Dataset: Brackets (GitHub, oyekanjohn/Brackets_data). Classes: correct, incorrect.

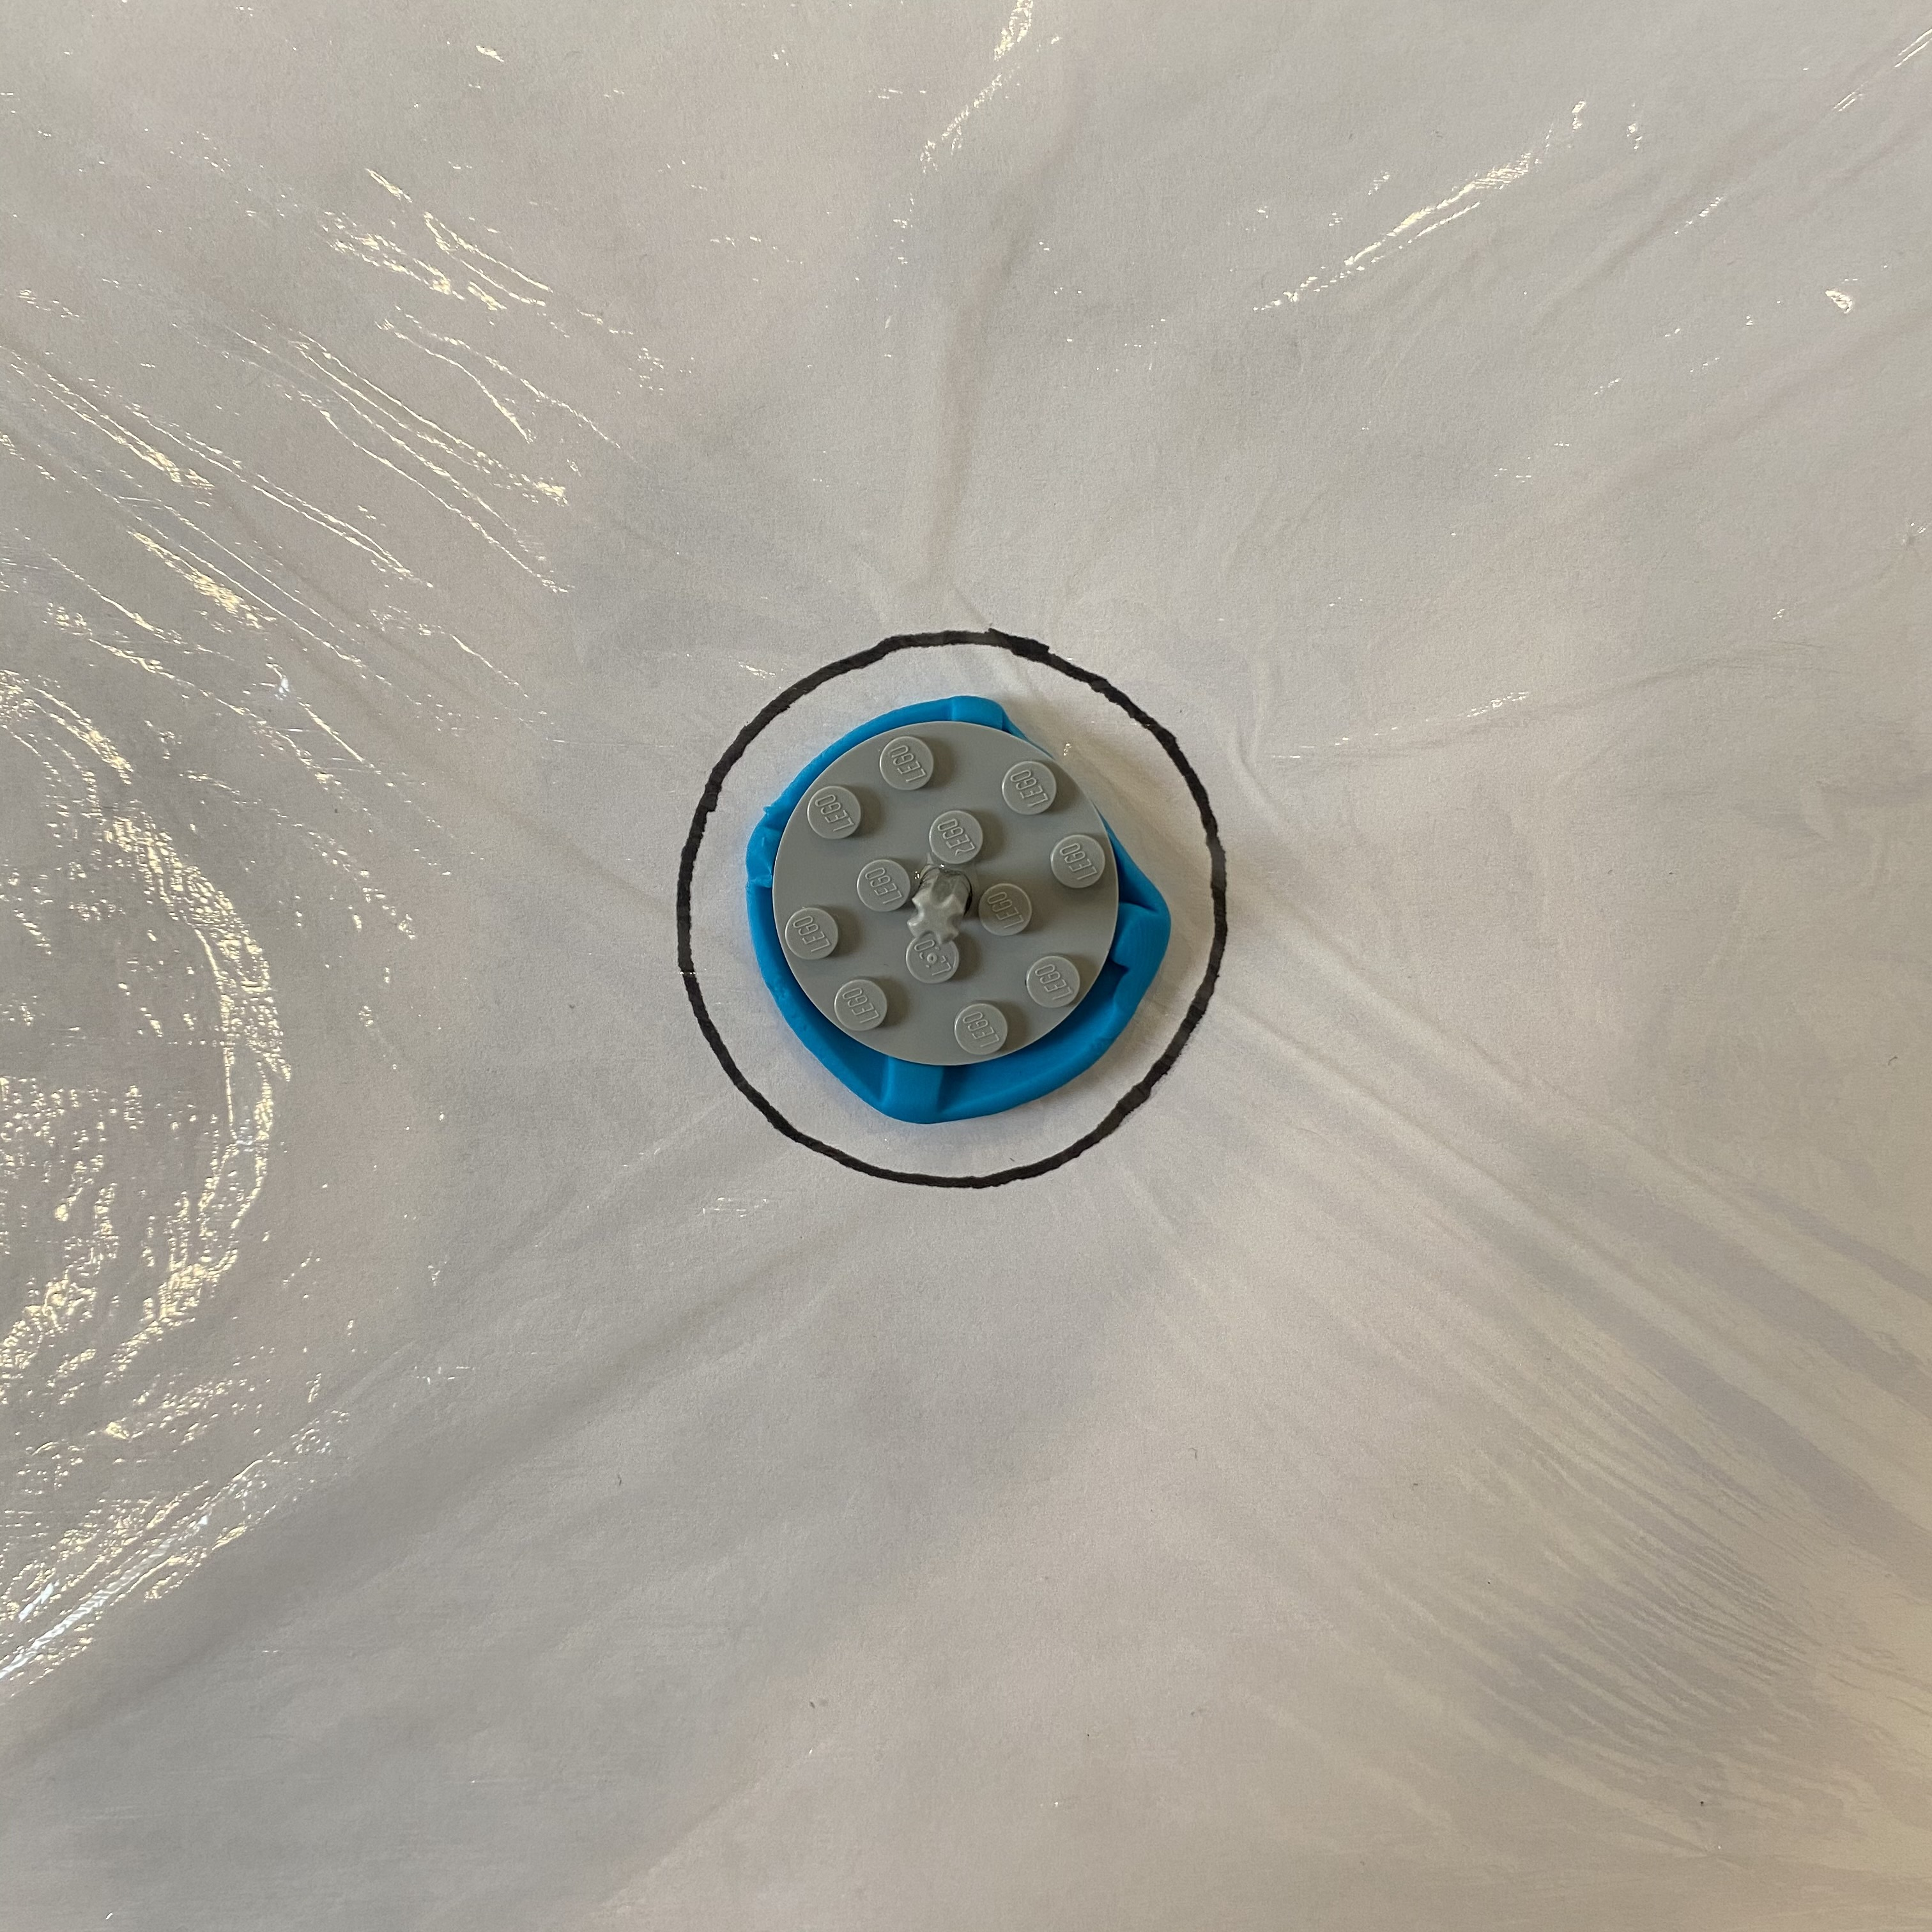
Label: incorrect

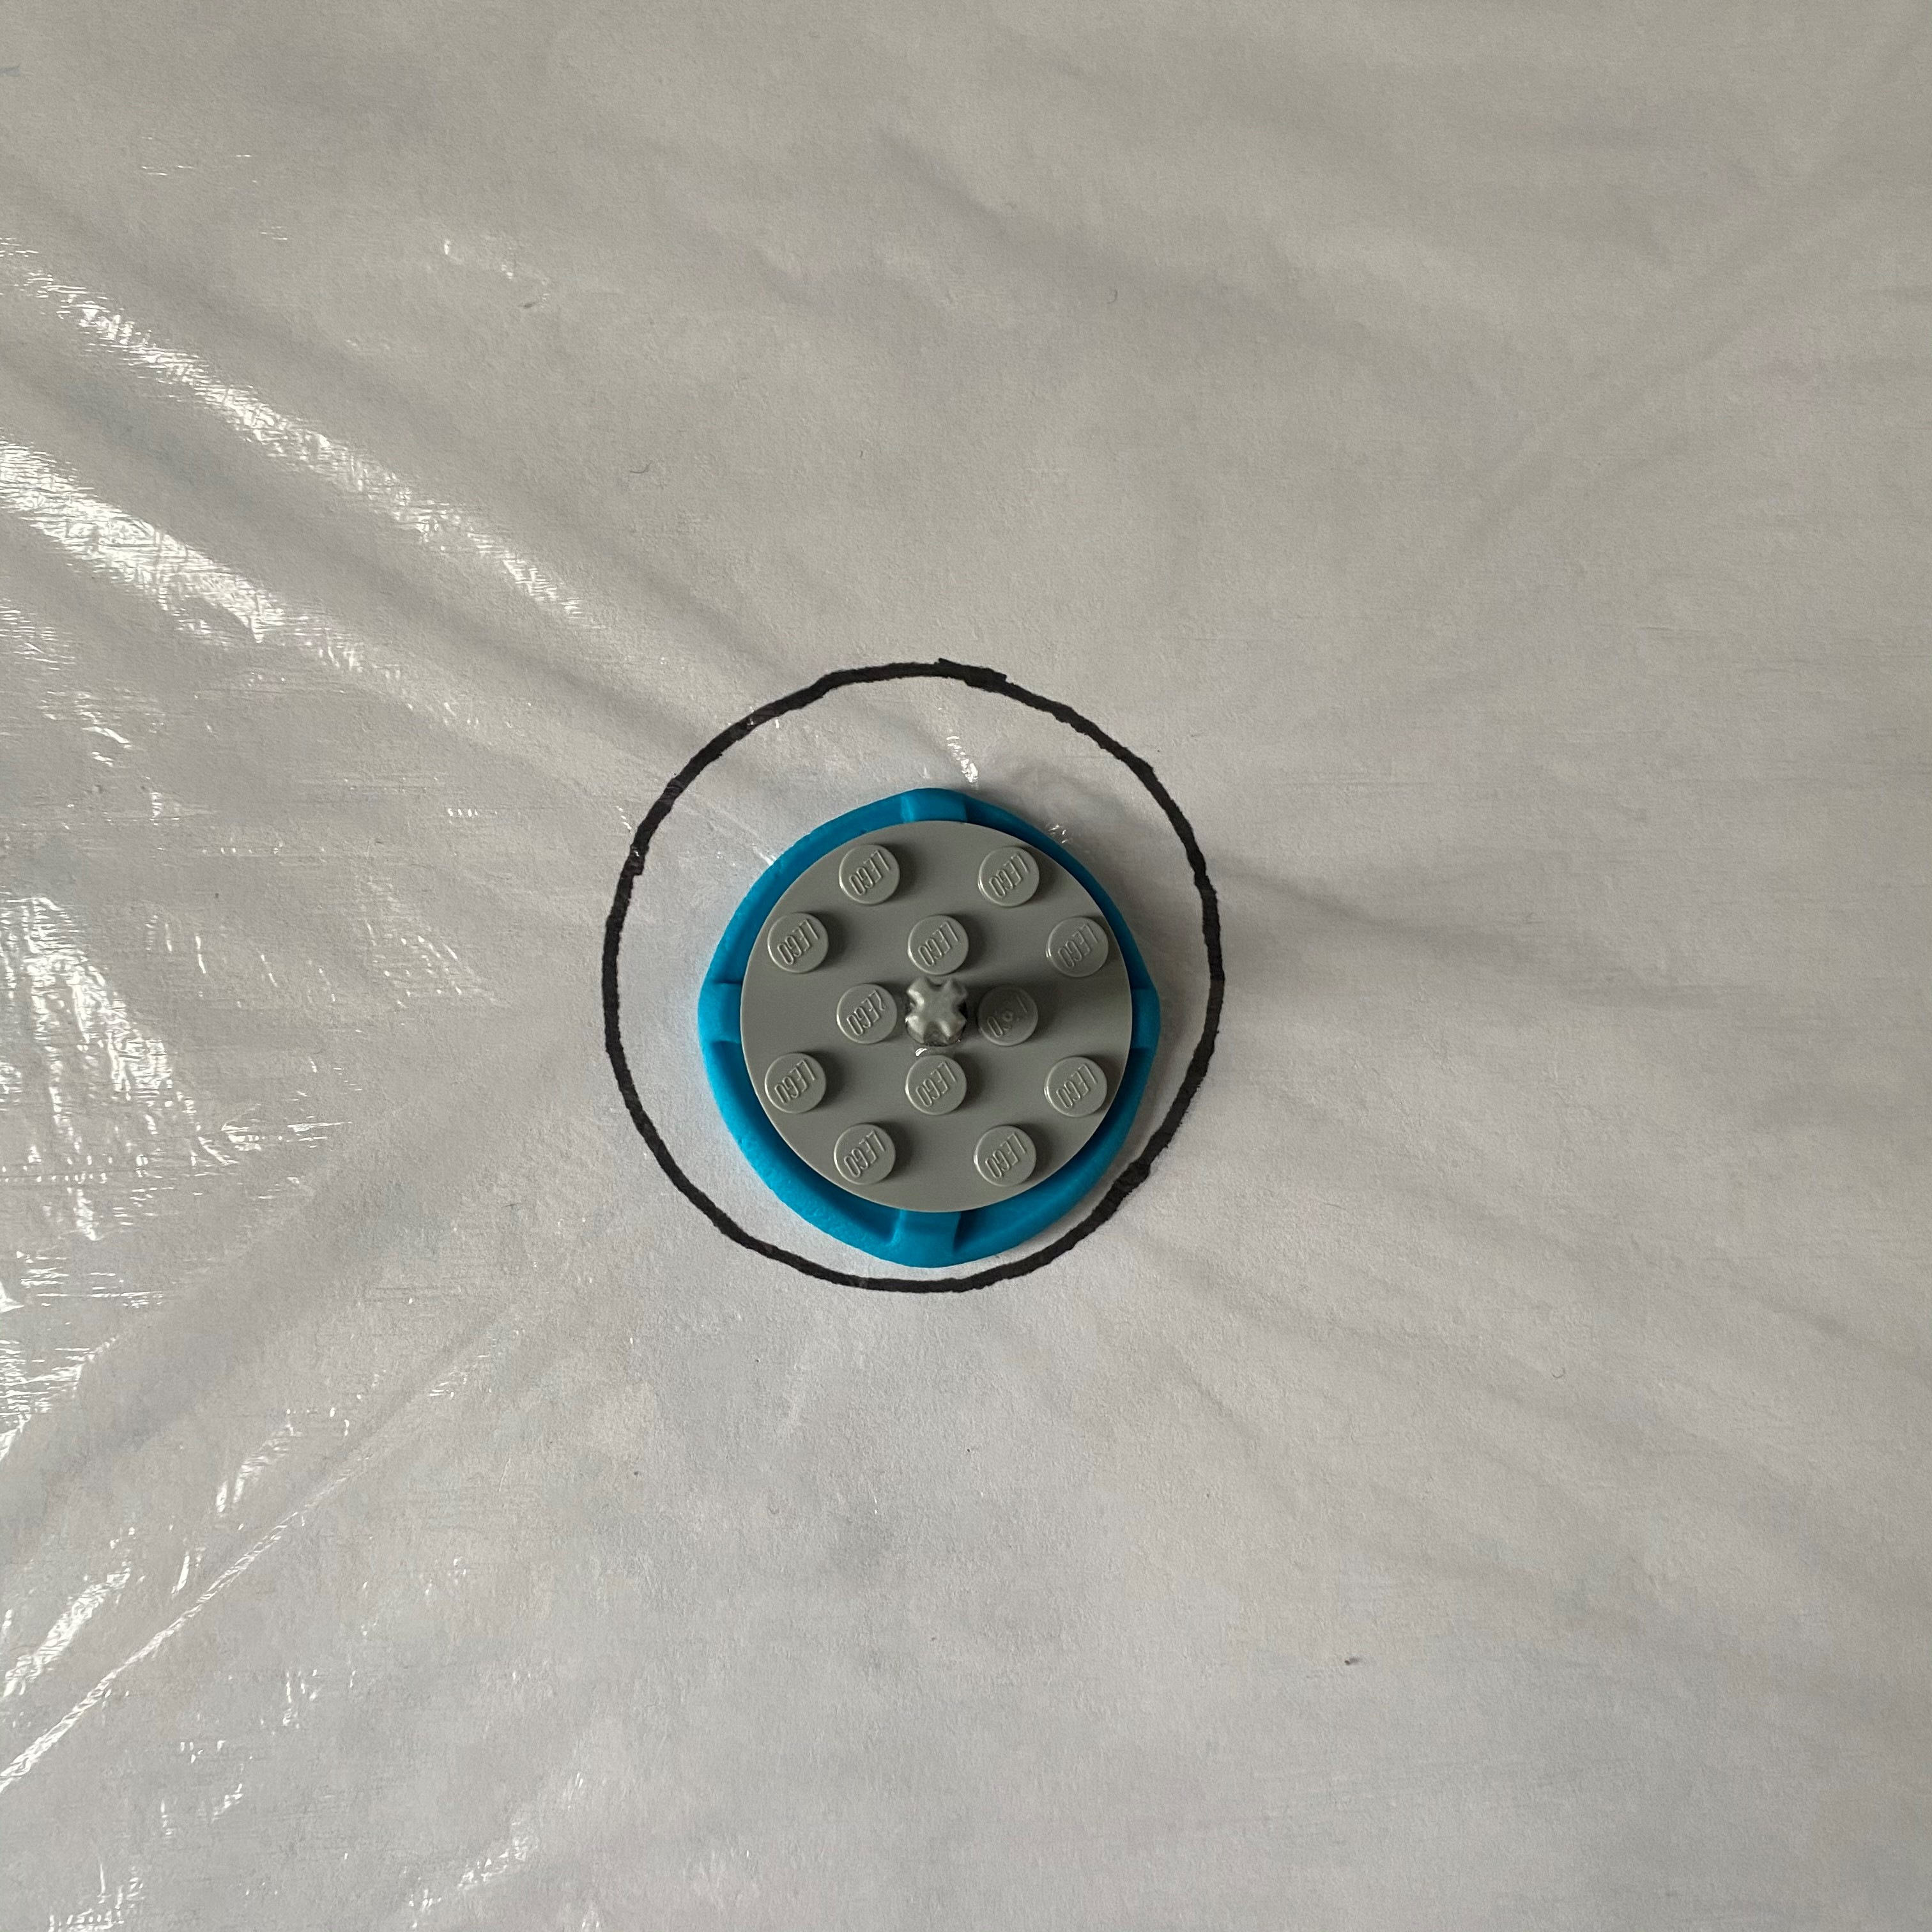
Label: correct

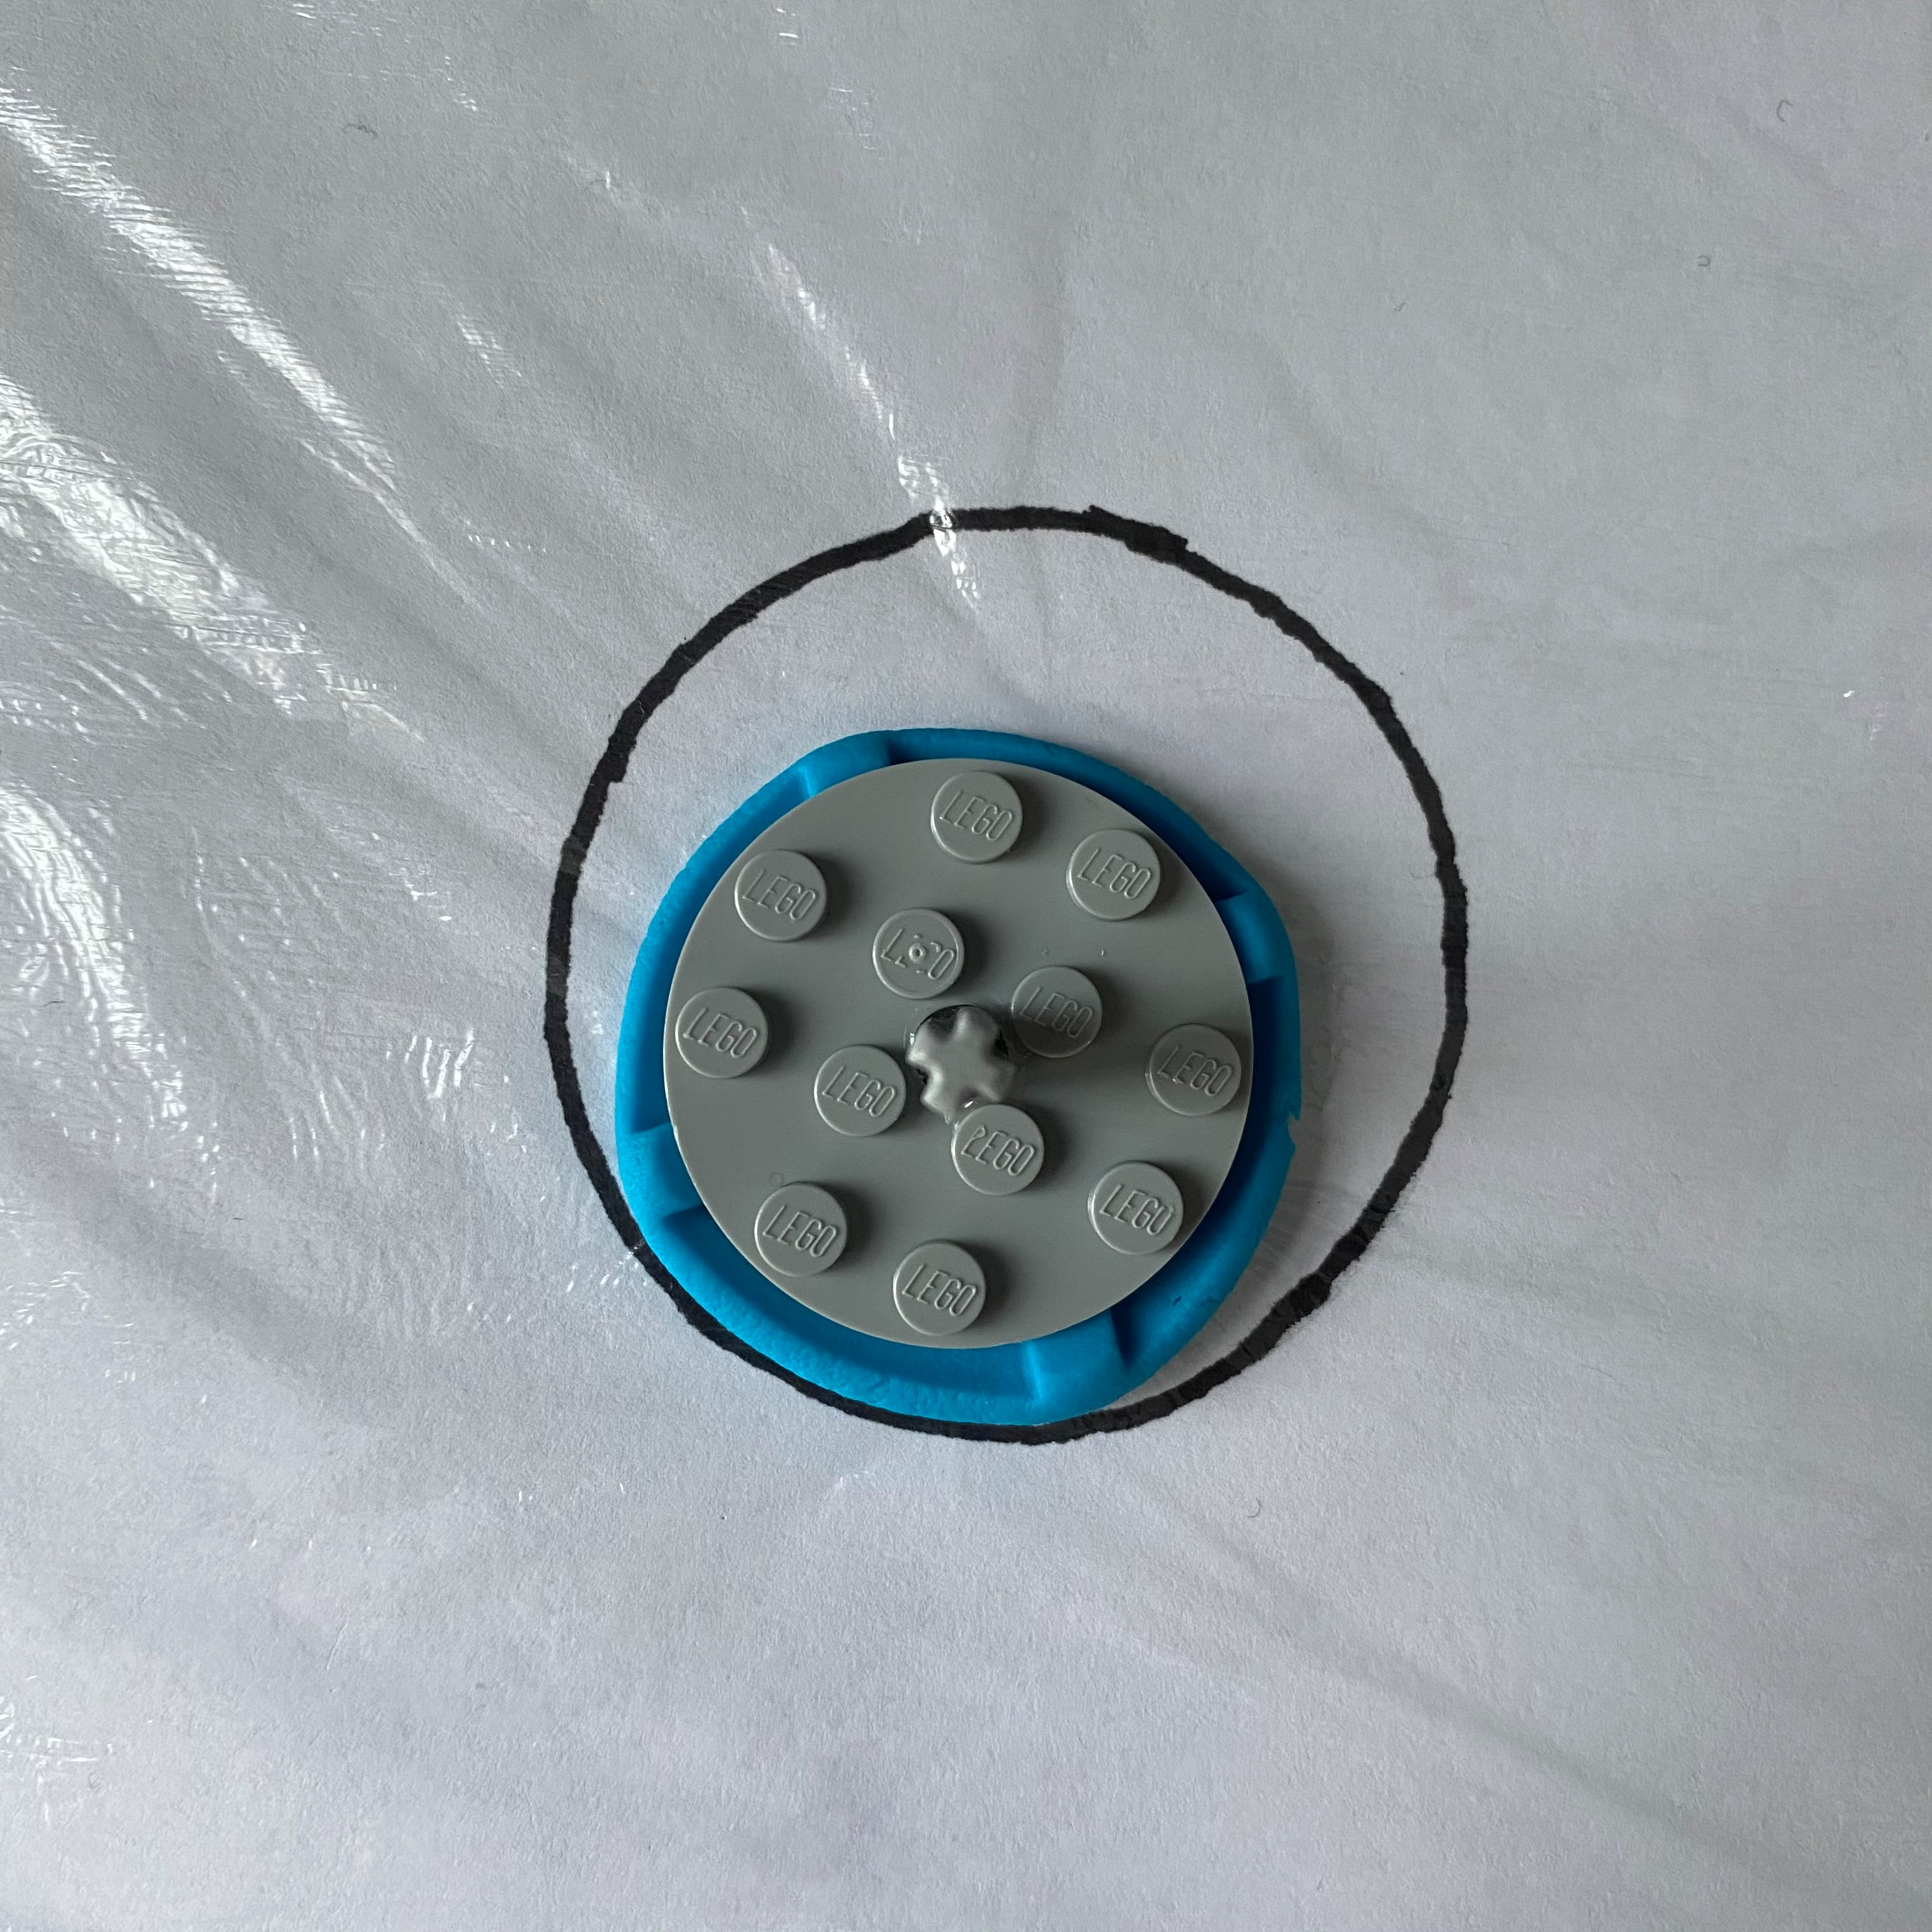
Label: incorrect

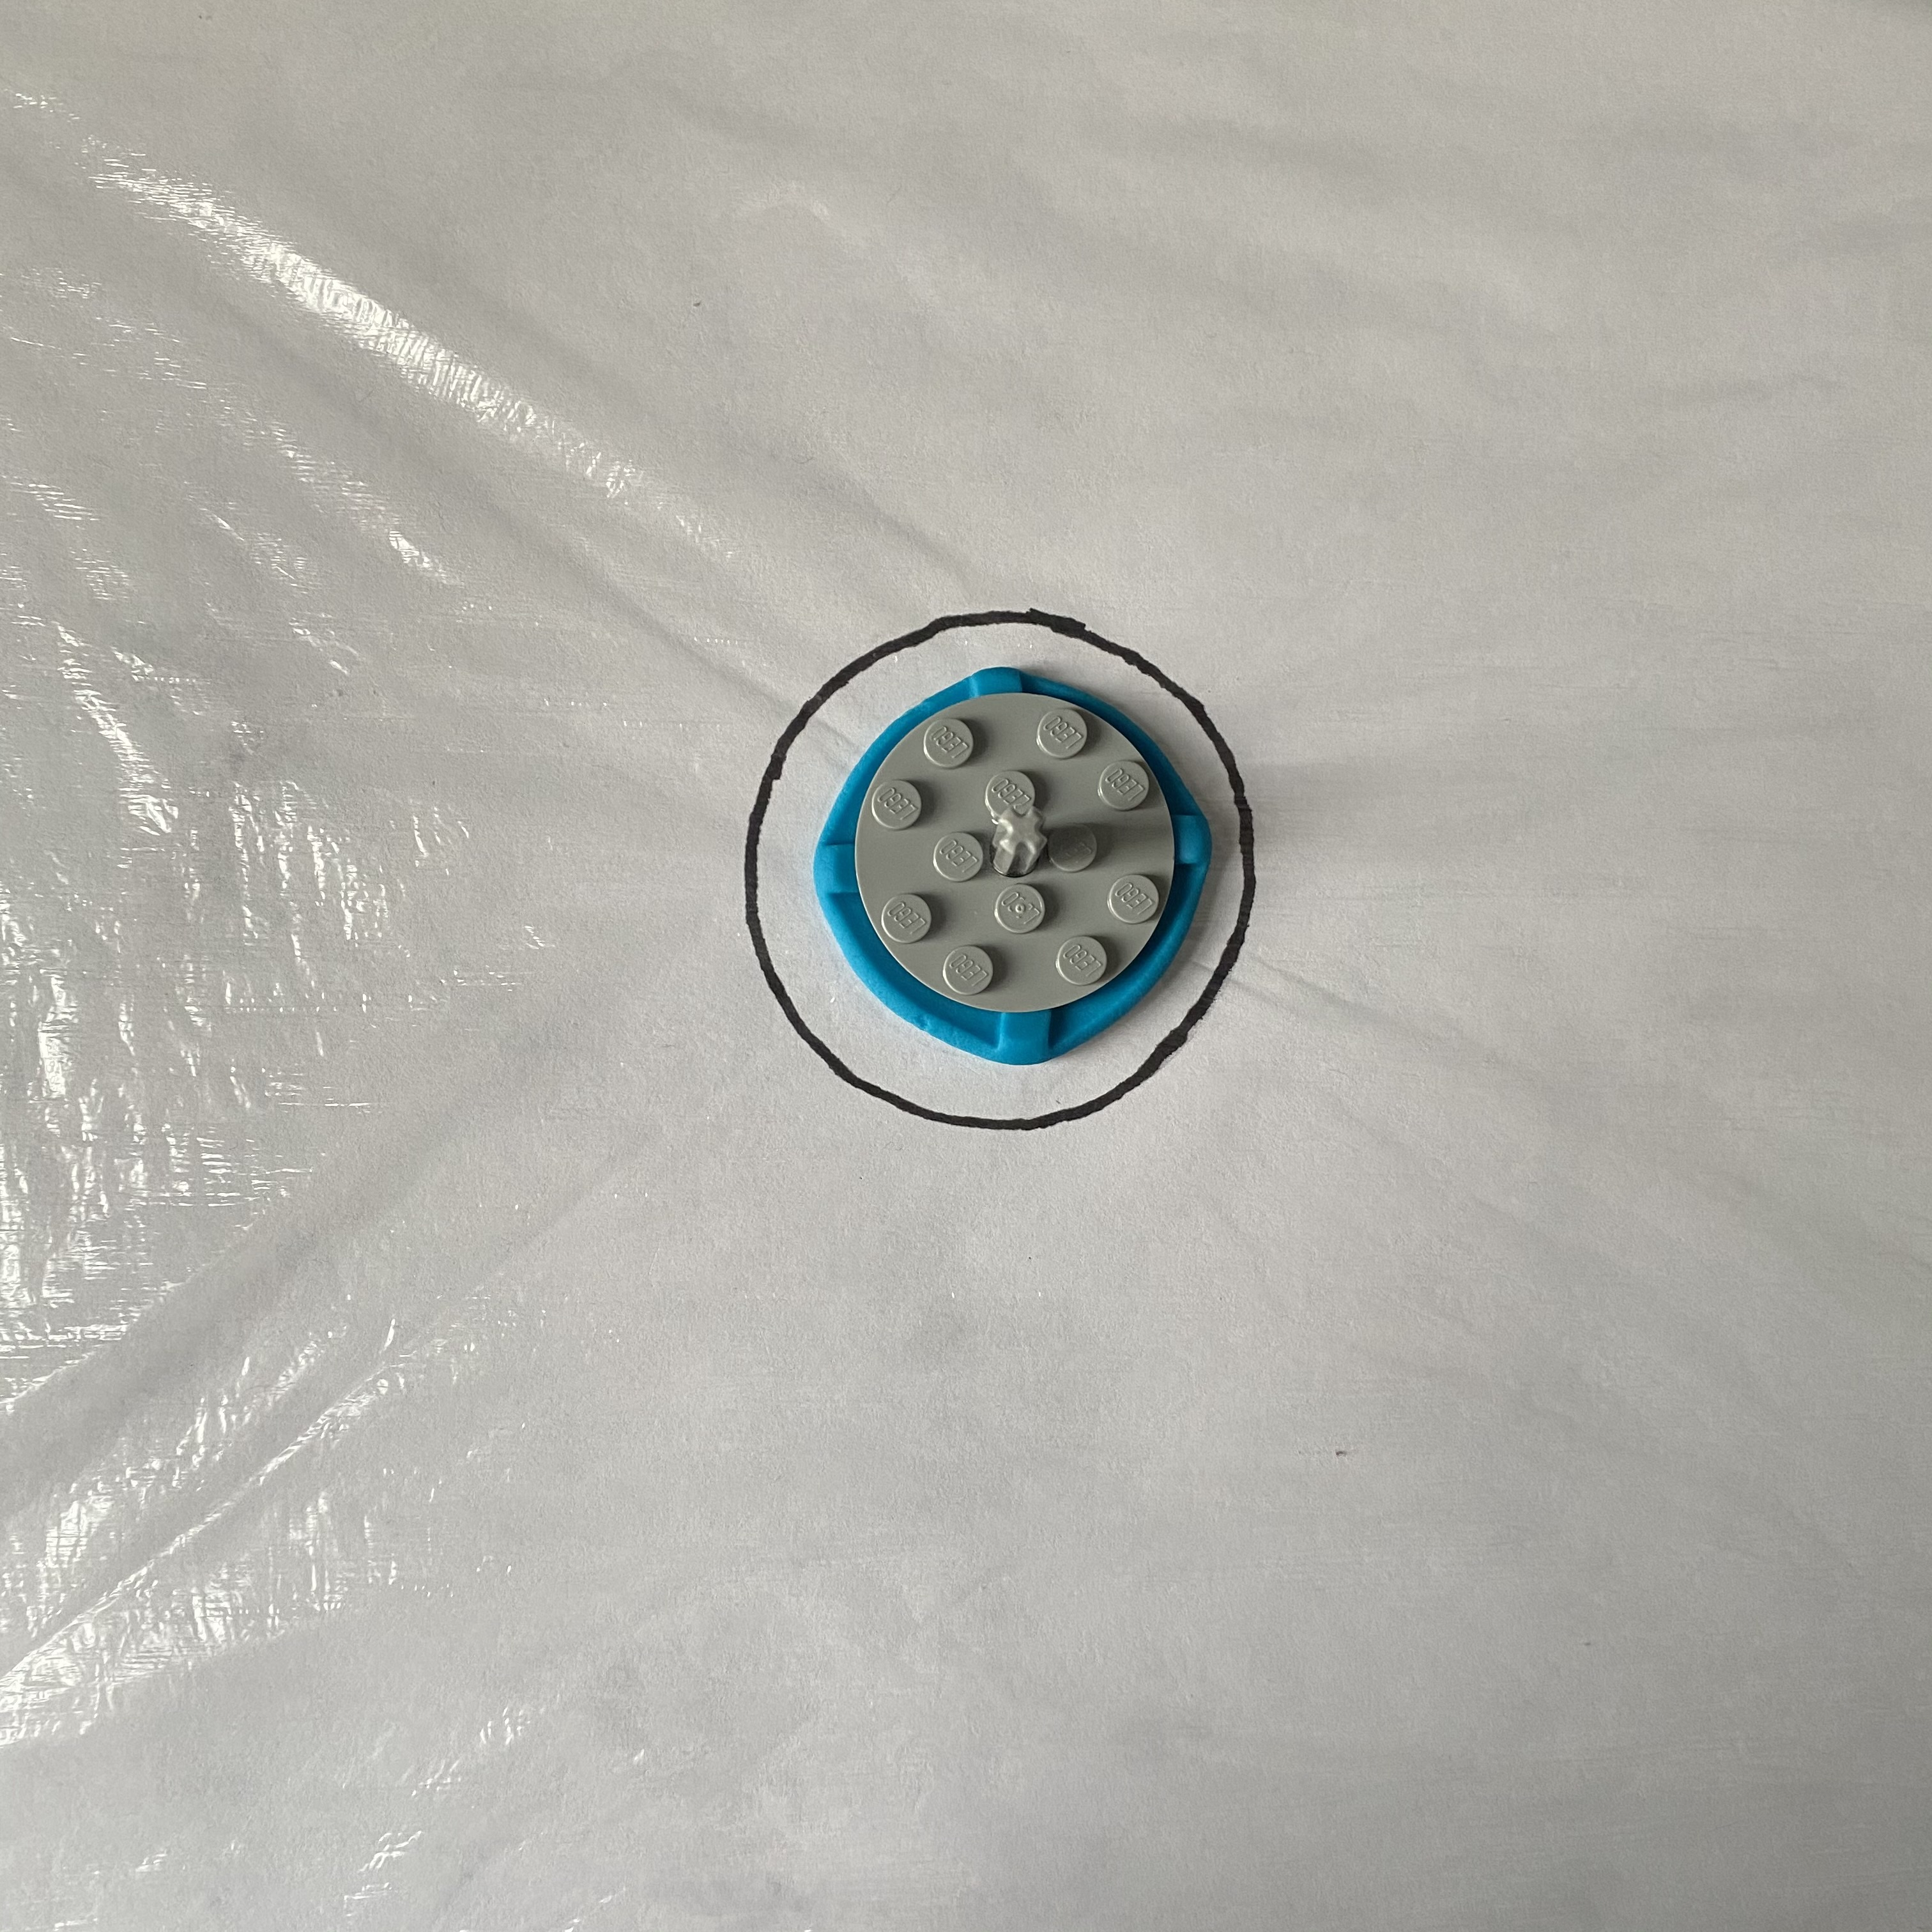
Label: correct
